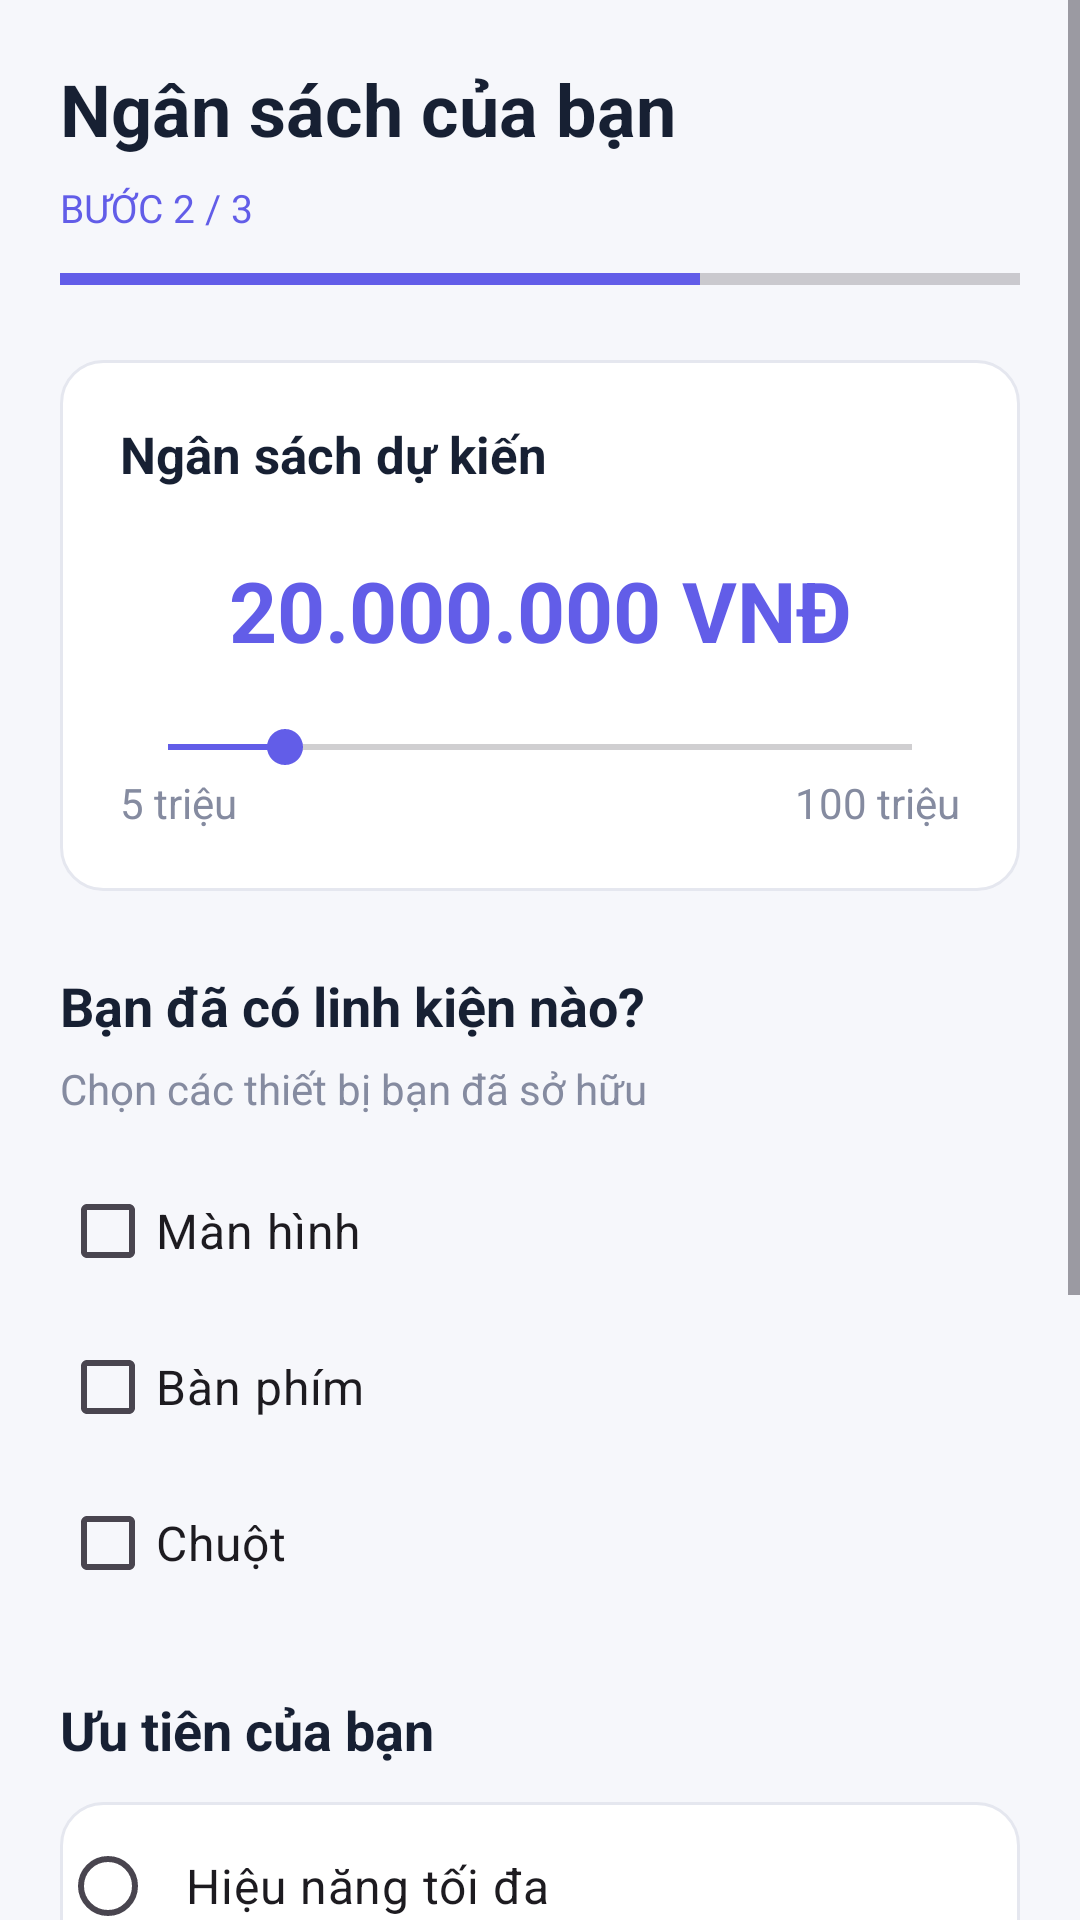

Here is an Android app screen rendered from its layout file. Give the layout XML and the strings, colors and styles it references.
<!-- AndroidManifest.xml: application theme Theme.AppBanHangDienTu -->
<!-- res/layout/activity_build_budget.xml -->
<?xml version="1.0" encoding="utf-8"?>
<ScrollView
    xmlns:android="http://schemas.android.com/apk/res/android"
    android:layout_width="match_parent"
    android:layout_height="match_parent"
    android:background="#F6F7FB"
    android:fillViewport="true">

    <LinearLayout
        android:layout_width="match_parent"
        android:layout_height="wrap_content"
        android:orientation="vertical"
        android:padding="20dp">

        
        <TextView
            android:layout_width="match_parent"
            android:layout_height="wrap_content"
            android:text="Ngân sách của bạn"
            android:textSize="24sp"
            android:textStyle="bold"
            android:textColor="#172033"/>

        <TextView
            android:layout_width="match_parent"
            android:layout_height="wrap_content"
            android:text="BƯỚC 2 / 3"
            android:textSize="13sp"
            android:textColor="#625DE8"
            android:layout_marginTop="8dp"/>

        <ProgressBar
            style="?android:attr/progressBarStyleHorizontal"
            android:layout_width="match_parent"
            android:layout_height="6dp"
            android:max="3"
            android:progress="2"
            android:progressTint="#625DE8"
            android:layout_marginTop="12dp"/>

        
        <LinearLayout
            android:layout_width="match_parent"
            android:layout_height="wrap_content"
            android:orientation="vertical"
            android:padding="20dp"
            android:layout_marginTop="24dp"
            android:background="@drawable/bg_build_option">

            <TextView
                android:layout_width="match_parent"
                android:layout_height="wrap_content"
                android:text="Ngân sách dự kiến"
                android:textSize="17sp"
                android:textStyle="bold"
                android:textColor="#172033"/>

            <TextView
                android:id="@+id/txtBudget"
                android:layout_width="match_parent"
                android:layout_height="wrap_content"
                android:text="20.000.000 VNĐ"
                android:textSize="28sp"
                android:textStyle="bold"
                android:textColor="#625DE8"
                android:gravity="center"
                android:layout_marginTop="22dp"/>

            <SeekBar
                android:id="@+id/seekBudget"
                android:layout_width="match_parent"
                android:layout_height="wrap_content"
                android:max="95"
                android:progress="15"
                android:progressTint="#625DE8"
                android:thumbTint="#625DE8"
                android:layout_marginTop="18dp"/>

            <LinearLayout
                android:layout_width="match_parent"
                android:layout_height="wrap_content"
                android:orientation="horizontal">

                <TextView
                    android:layout_width="0dp"
                    android:layout_weight="1"
                    android:layout_height="wrap_content"
                    android:text="5 triệu"
                    android:textColor="#858BA0"/>

                <TextView
                    android:layout_width="wrap_content"
                    android:layout_height="wrap_content"
                    android:text="100 triệu"
                    android:textColor="#858BA0"/>
            </LinearLayout>
        </LinearLayout>

        
        <TextView
            android:layout_width="match_parent"
            android:layout_height="wrap_content"
            android:text="Bạn đã có linh kiện nào?"
            android:textSize="18sp"
            android:textStyle="bold"
            android:textColor="#172033"
            android:layout_marginTop="26dp"/>

        <TextView
            android:layout_width="match_parent"
            android:layout_height="wrap_content"
            android:text="Chọn các thiết bị bạn đã sở hữu"
            android:textColor="#858BA0"
            android:layout_marginTop="6dp"/>

        <CheckBox
            android:id="@+id/checkMonitor"
            android:layout_width="match_parent"
            android:layout_height="52dp"
            android:text="Màn hình"
            android:textSize="16sp"
            android:layout_marginTop="12dp"/>

        <CheckBox
            android:id="@+id/checkKeyboard"
            android:layout_width="match_parent"
            android:layout_height="52dp"
            android:text="Bàn phím"
            android:textSize="16sp"/>

        <CheckBox
            android:id="@+id/checkMouse"
            android:layout_width="match_parent"
            android:layout_height="52dp"
            android:text="Chuột"
            android:textSize="16sp"/>

        
        <TextView
            android:layout_width="match_parent"
            android:layout_height="wrap_content"
            android:text="Ưu tiên của bạn"
            android:textSize="18sp"
            android:textStyle="bold"
            android:textColor="#172033"
            android:layout_marginTop="24dp"/>

        <RadioGroup
            android:id="@+id/rgPriority"
            android:layout_width="match_parent"
            android:layout_height="wrap_content"
            android:orientation="vertical"
            android:layout_marginTop="12dp">

            <RadioButton
                android:id="@+id/rbPerformance"
                android:layout_width="match_parent"
                android:layout_height="56dp"
                android:text="Hiệu năng tối đa"
                android:textSize="16sp"
                android:padding="10dp"
                android:background="@drawable/bg_build_option"
                android:layout_marginBottom="10dp"/>

            <RadioButton
                android:id="@+id/rbBalanced"
                android:layout_width="match_parent"
                android:layout_height="56dp"
                android:text="Cân bằng hiệu năng và giá"
                android:textSize="16sp"
                android:checked="true"
                android:padding="10dp"
                android:background="@drawable/bg_build_option"
                android:layout_marginBottom="10dp"/>

            <RadioButton
                android:id="@+id/rbSaving"
                android:layout_width="match_parent"
                android:layout_height="56dp"
                android:text="Tiết kiệm chi phí"
                android:textSize="16sp"
                android:padding="10dp"
                android:background="@drawable/bg_build_option"/>
        </RadioGroup>

        
        <Button
            android:id="@+id/btnNextBudget"
            android:layout_width="match_parent"
            android:layout_height="56dp"
            android:text="Xem cấu hình đề xuất →"
            android:textAllCaps="false"
            android:textColor="#FFFFFF"
            android:backgroundTint="#625DE8"
            android:layout_marginTop="28dp"/>

        <Button
            android:id="@+id/btnBackBudget"
            android:layout_width="match_parent"
            android:layout_height="48dp"
            android:text="Quay lại"
            android:textAllCaps="false"
            android:layout_marginTop="8dp"/>

    </LinearLayout>
</ScrollView>
<!-- resources referenced by this layout -->
<resources>
  <!-- drawable bg_build_option (drawable) -->
  <?xml version="1.0" encoding="utf-8"?>
  <shape xmlns:android="http://schemas.android.com/apk/res/android">
      <solid android:color="#FFFFFF"/>
      <stroke
          android:width="1dp"
          android:color="#E5E7EF"/>
      <corners android:radius="14dp"/>
  </shape>
  <style name="Theme.AppBanHangDienTu" parent="Base.Theme.AppBanHangDienTu" />
  <style name="Base.Theme.AppBanHangDienTu" parent="Theme.Material3.DayNight.NoActionBar">
          
          
      </style>
</resources>
